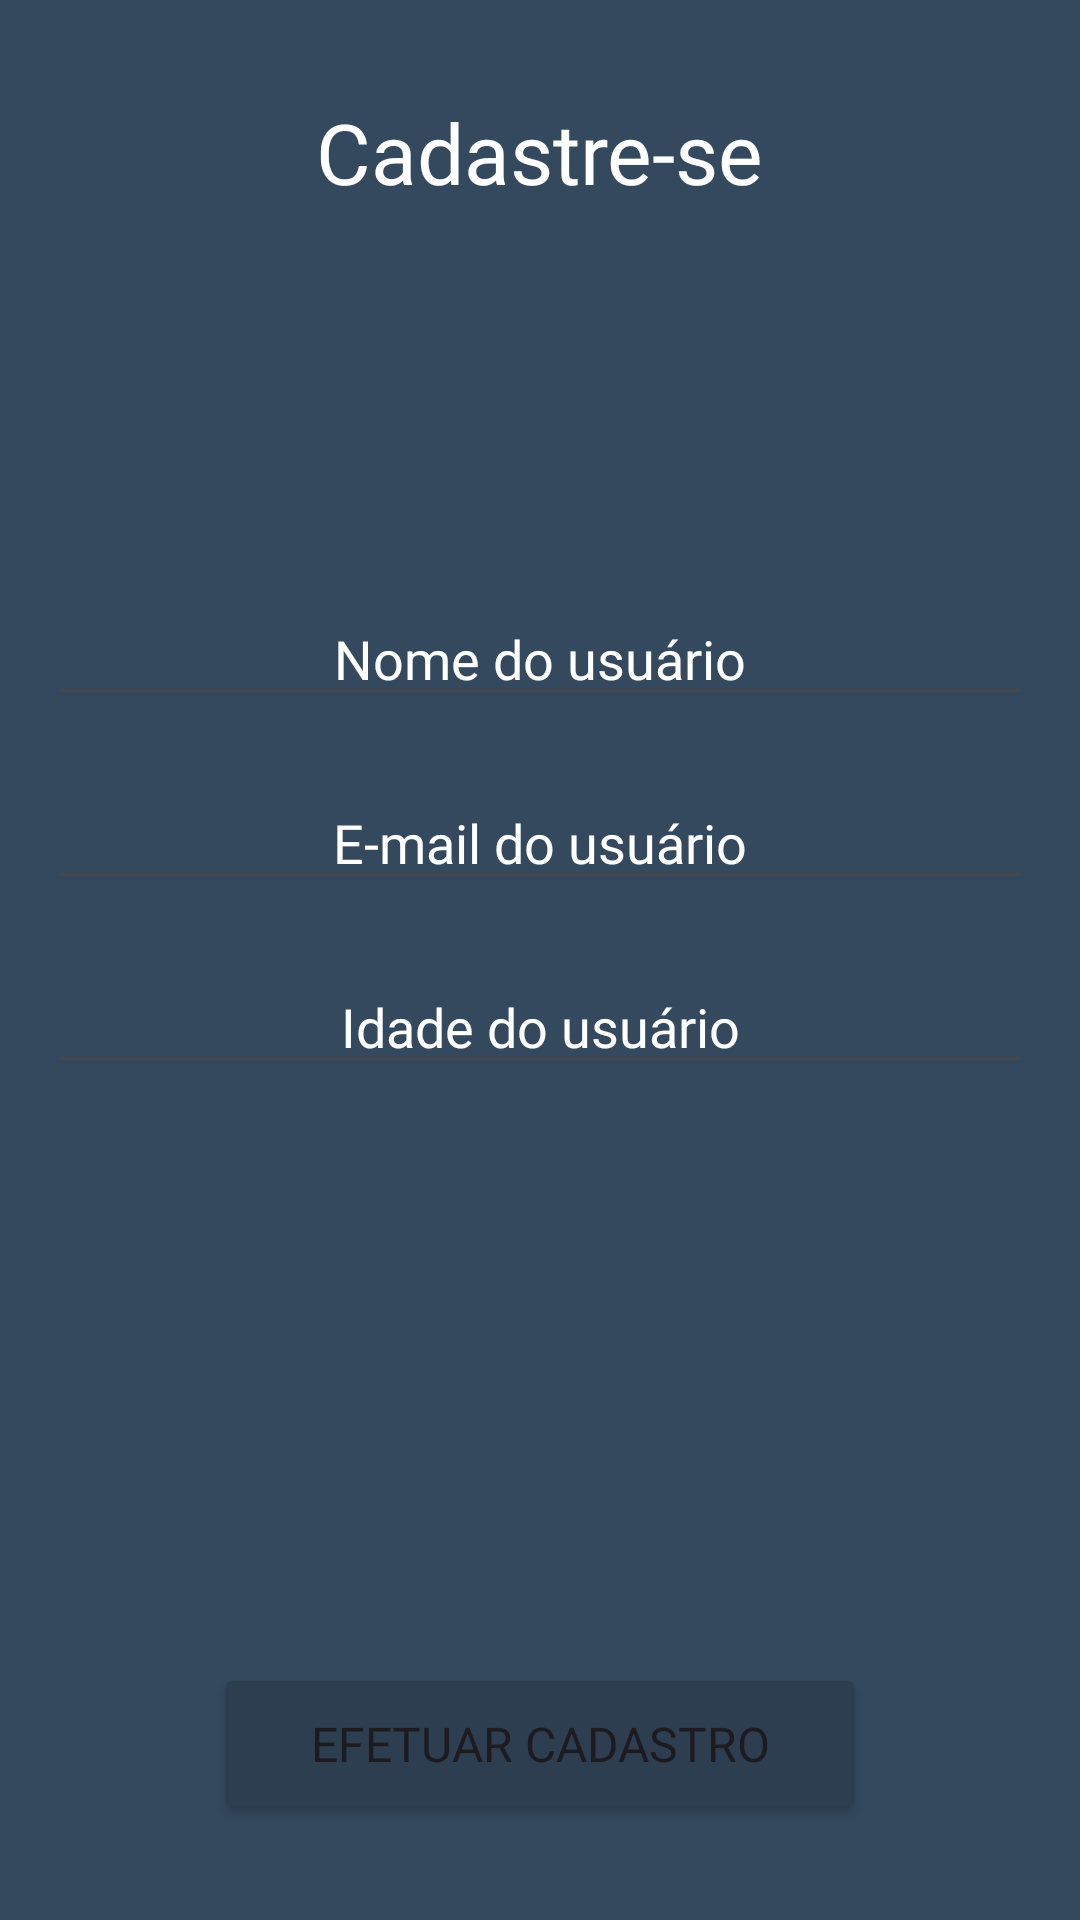

Produce the Android XML layout that renders to this screen, including the resource entries it uses.
<!-- AndroidManifest.xml: application theme Theme.CadastroShared -->
<!-- res/layout/activity_signup.xml -->
<?xml version="1.0" encoding="utf-8"?>
<RelativeLayout xmlns:android="http://schemas.android.com/apk/res/android"
    android:layout_width="match_parent"
    android:layout_height="match_parent"
    android:background="@color/blue"
    android:padding="16dp">

    <TextView
        android:id="@+id/text_sign"
        android:layout_marginTop="16dp"
        android:layout_width="wrap_content"
        android:layout_height="wrap_content"
        android:fontFamily="@font/alata"
        android:layout_centerHorizontal="true"
        android:textSize="28sp"
        android:text="Cadastre-se"
        android:textColor="@color/white"/>


    <EditText
        android:id="@+id/edit_name"
        android:layout_marginTop="128dp"
        android:gravity="center"
        android:layout_width="match_parent"
        android:layout_height="wrap_content"
        android:fontFamily="@font/alata"
        android:layout_below="@id/text_sign"
        android:textColorHint="@color/white"
        android:textColor="@color/white"
        android:hint="Nome do usuário"/>

    <EditText
        android:id="@+id/edit_email"
        android:layout_marginTop="20dp"
        android:layout_width="match_parent"
        android:layout_height="wrap_content"
        android:fontFamily="@font/alata"
        android:layout_below="@id/edit_name"
        android:gravity="center"
        android:textColorHint="@color/white"
        android:textColor="@color/white"
        android:hint="E-mail do usuário"/>

    <EditText
        android:id="@+id/edit_age"
        android:layout_marginTop="20dp"
        android:layout_width="match_parent"
        android:layout_height="wrap_content"
        android:fontFamily="@font/alata"
        android:layout_below="@id/edit_email"
        android:gravity="center"
        android:textColorHint="@color/white"
        android:textColor="@color/white"
        android:hint="Idade do usuário"
        android:inputType="number"/>

    <Button
        android:id="@+id/btn_sign_up"
        android:layout_width="wrap_content"
        android:layout_height="wrap_content"
        android:paddingTop="16dp"
        android:paddingBottom="16dp"
        android:paddingEnd="32dp"
        android:paddingStart="32dp"
        android:textSize="16sp"
        android:fontFamily="@font/alata"
        android:backgroundTint="@color/midnightBlue"
        android:layout_alignParentBottom="true"
        android:layout_centerHorizontal="true"
        android:layout_marginBottom="16dp"
        android:text="Efetuar Cadastro"/>

</RelativeLayout>
<!-- resources referenced by this layout -->
<resources>
  <color name="blue">#34495e</color>
  <color name="midnightBlue">#2c3e50</color>
  <color name="white">#FFFFFFFF</color>
  <style name="Theme.CadastroShared" parent="Base.Theme.CadastroShared" />
  <style name="Base.Theme.CadastroShared" parent="Theme.Material3.DayNight.NoActionBar">
          
          
          <item name="colorPrimaryVariant">@color/blue</item>
          <item name="colorPrimary">@color/blue</item>
      </style>
</resources>
